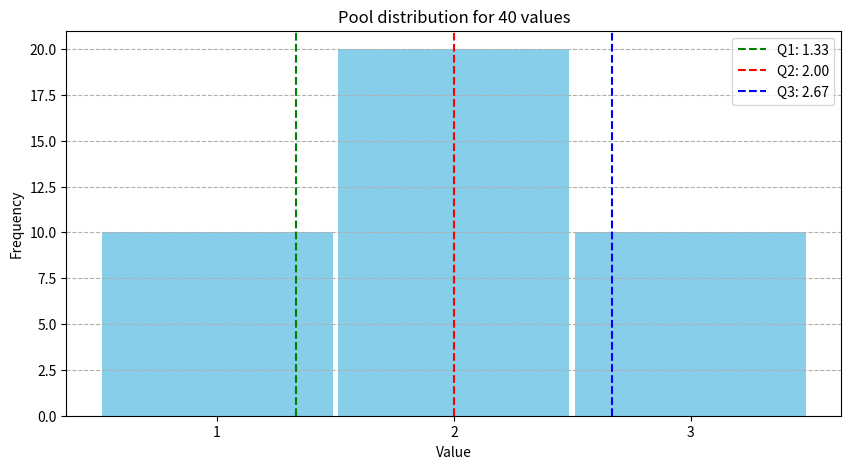

Generate this figure with matplotlib:
import matplotlib.pyplot as plt
import numpy as np
from collections import Counter
from typing import *

def findQuartiles(pool)->Tuple[int,int,int]:
    sp = sorted(pool)
    l = len(pool)
    def findCenterMassForValue(val)->float:
        left_edge = 0
        right_edge = l
        for i in range(0, l):
            if sp[i] == val:
                left_edge = i
                break
        for i in range(left_edge,l):
            if sp[i] != val:
                right_edge = i
                break
        return (left_edge+right_edge)/2
    def findInterpolatedValueFromIndex(i):
        val = sp[int(i+0.5)]
        cm = findCenterMassForValue(val)
        other_val = val+1 if i > cm else val-1
        other_cm = findCenterMassForValue(other_val)
        rval = val * abs(other_cm - i) + other_val * abs(cm - i)
        rval /= abs(cm - other_cm)
        return rval
    return findInterpolatedValueFromIndex(l/4), findInterpolatedValueFromIndex(l/2), findInterpolatedValueFromIndex(3*l/4)




def makeBarGraph(pool:List[int]):
    counter = Counter(pool)
    plt.figure(figsize=(10, 5))
    plt.bar(counter.keys(), counter.values(), color='skyblue', width=0.975)
    q1, q2, q3 = findQuartiles(pool)
    plt.axvline(x=q1, color='green', linestyle='--', label='Q1: %0.2f'%q1)
    plt.axvline(x=q2, color='red',   linestyle='--', label='Q2: %0.2f'%q2)
    plt.axvline(x=q3, color='blue',  linestyle='--', label='Q3: %0.2f'%q3)
    plt.xlabel('Value')
    plt.ylabel('Frequency')
    plt.title('Pool distribution for %d values'%len(pool))
    plt.xticks(range(min(counter.keys()), max(counter.keys()) + 1))
    plt.legend()
    plt.grid(axis='y', linestyle='--')
    plt.show()

if __name__ == "__main__":
    makeBarGraph([1,1,1,1,1,1,1,1,1,1,2,2,2,2,2,2,2,2,2,2,2,2,2,2,2,2,2,2,2,2,3,3,3,3,3,3,3,3,3,3])